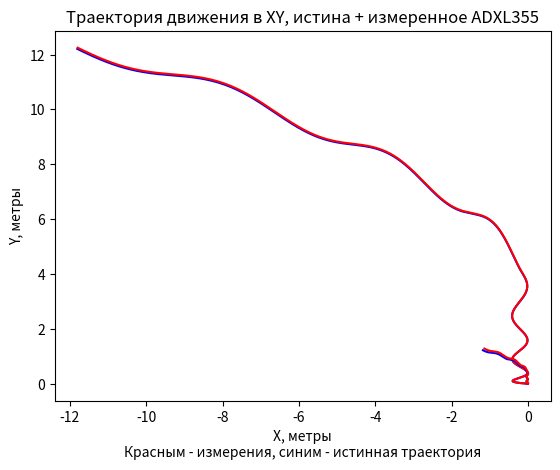

Generate this figure with matplotlib:
import numpy as np
import matplotlib.pyplot as plt

g = 9.81  # Ускорение свободного падения
dt = 1e-3  # dt для всей системы, равное 1 мс


class Accelerometer:
    """Класс датчика-акселерометра ADXL3X5"""

    def __init__(self, model='335'):
        """Конструктор класса"""

        if model == '335':
            nl = np.random.normal(0, 0.001)  # выставляем по умолчанию случайные значения в соответствие со спецификацией
            casx = np.random.normal(0, 0.0033)
            casy = np.random.normal(0, 0.0033)
            casz = np.random.normal(0, 0.0033)
            vtog = np.random.normal(0.3, 0.0033)
            zbx = np.random.normal(1.5, 0.05)
            zby = np.random.normal(1.5, 0.05)
            zbz = np.random.normal(1.5, 0.1)
            ndx = np.random.normal(150, 10)
            ndy = np.random.normal(150, 10)
            ndz = np.random.normal(300, 20)
            self.bandwidth_xy = 1600
            self.bandwidth_z = 550
        elif model == '345':
            nl = np.random.normal(0, 0.01667)
            casx = np.random.normal(0, 0.0033)
            casy = np.random.normal(0, 0.0033)
            casz = np.random.normal(0, 0.0033)
            vtog = 1 / g  # смещение ноля дано сразу в g
            zbx = np.random.normal(0.04, 0.05)
            zby = np.random.normal(0.04, 0.05)
            zbz = np.random.normal(0.08, 0.0833)
            ndx = 265
            ndy = 265
            ndz = 265
            self.bandwidth_xy = 100
            self.bandwidth_z = 100
        elif model == '355':
            nl = np.random.normal(0, 0.01667)
            casx = np.random.normal(0, 0.0033)
            casy = np.random.normal(0, 0.0033)
            casz = np.random.normal(0, 0.0033)
            vtog = 1 / g
            zbx = np.random.normal(0, 0.025)
            zby = np.random.normal(0, 0.025)
            zbz = np.random.normal(0, 0.025)
            ndx = np.random.normal(0, 25)
            ndy = np.random.normal(0, 25)
            ndz = np.random.normal(0, 25)
            self.bandwidth_xy = 1000
            self.bandwidth_z = 1000
        else:
            raise Exception('Данной модели в скрипте нет')

        self.model = f'ADXL{model}'
        self.measures = []
        self.nonlinearity = abs(nl)  # nonlinearity
        self.cross_axis_sensivity_x = casx  # cross-axis sensivity
        self.cross_axis_sensivity_y = casy
        self.cross_axis_sensivity_z = casz
        self.V_to_g = vtog  # перевод вольтов из спецификации в м/c^2
        self.zero_bias_x = zbx / (self.V_to_g * g)  # zero bias
        self.zero_bias_y = zby / (self.V_to_g * g)
        self.zero_bias_z = zbz / (self.V_to_g * g)
        self.noise_rms_x = abs(ndx) * np.sqrt(self.bandwidth_xy * 1.6) * 1e-6  # noise density rms в м/с^2
        self.noise_rms_y = abs(ndy) * np.sqrt(self.bandwidth_xy * 1.6) * 1e-6  # такой коэф. выбран по рекоммендации Analog Devices
        self.noise_rms_z = abs(ndz) * np.sqrt(self.bandwidth_z * 1.6) * 1e-6  # для частот среза 1600 и 550 соответвенно по XY и Z

    def clear_measures(self):
        """Функция, обнуляющая массив измерений"""

        self.measures = []

    def info(self):
        """Функция для просмотра характеристик акселерометра"""

        print(f'\nУ этого {self.model} следующие характеристики:')
        print(f'Нелинейность: {self.nonlinearity * 100} %')
        print(f'Междуосная чувствительность по XYZ: {self.cross_axis_sensivity_x * 100, self.cross_axis_sensivity_y * 100, self.cross_axis_sensivity_z * 100} %')
        print(f'Смещение нуля по XYZ: {self.zero_bias_x, self.zero_bias_y, self.zero_bias_z} м/c^2')
        print(f'СКО шумов для XYZ: {self.noise_rms_x, self.noise_rms_y, self.noise_rms_z}, м/с^2')

    def take_measures(self, wanderer_path: list):
        """Функция проведения измерений акселерометром данных с заданного списка"""

        step = []
        for item in wanderer_path:
            # замер = истина + смещение ноля + нелинейность + шум + межосная чувствительность по Y + по Z
            step.append(item[0] + self.zero_bias_x + np.random.normal(0, self.nonlinearity / 3) * item[0]
                        + np.random.normal(0, self.noise_rms_x) + self.cross_axis_sensivity_y * item[1]
                        + self.cross_axis_sensivity_z * item[2])
            step.append(item[1] + self.zero_bias_y + np.random.normal(0, self.nonlinearity / 3) * item[1]
                        + np.random.normal(0, self.noise_rms_y) + self.cross_axis_sensivity_x * item[0]
                        + self.cross_axis_sensivity_z * item[2])
            step.append(item[2] + self.zero_bias_z + np.random.normal(0, self.nonlinearity / 3) * item[2]
                        + np.random.normal(0, self.noise_rms_z) + self.cross_axis_sensivity_x * item[0]
                        + self.cross_axis_sensivity_y * item[1])

            self.measures.append(step)
            step = []

    def show_measured_path(self, wanderer_path: list):
        """Функция для построения и сравнения траекторий истинной и измеренной"""

        if len(self.measures) == 0:
            raise Exception('Замеры не были проведены')

        x_real = []
        y_real = []
        z_real = []
        vx_real = []
        vy_real = []
        vz_real = []

        x_measured = []
        y_measured = []
        z_measured = []
        vx_measured = []
        vy_measured = []
        vz_measured = []

        for item in wanderer_path:
            try:
                vx_real.append(vx_real[-1] + item[0] * dt)
                vy_real.append(vy_real[-1] + item[1] * dt)
                vz_real.append(vz_real[-1] + item[2] * dt)
                x_real.append(x_real[-1] + vx_real[-1] * dt)
                y_real.append(y_real[-1] + vy_real[-1] * dt)
                z_real.append(z_real[-1] + vz_real[-1] * dt)
            except IndexError:
                vx_real.append(item[0] * dt)
                vy_real.append(item[1] * dt)
                vz_real.append(item[2] * dt)
                x_real.append(vx_real[-1] * dt)
                y_real.append(vy_real[-1] * dt)
                z_real.append(vz_real[-1] * dt)

        for item in self.measures:
            try:
                vx_measured.append(vx_measured[-1] + item[0] * dt)
                vy_measured.append(vy_measured[-1] + item[1] * dt)
                vz_measured.append(vz_measured[-1] + item[2] * dt)
                x_measured.append(x_measured[-1] + vx_measured[-1] * dt)
                y_measured.append(y_measured[-1] + vy_measured[-1] * dt)
                z_measured.append(z_measured[-1] + vz_measured[-1] * dt)
            except IndexError:
                vx_measured.append(item[0] * dt)
                vy_measured.append(item[1] * dt)
                vz_measured.append(item[2] * dt)
                x_measured.append(vx_measured[-1] * dt)
                y_measured.append(vy_measured[-1] * dt)
                z_measured.append(vz_measured[-1] * dt)

        plt.plot(x_real, y_real, color='b')
        plt.plot(x_measured, y_measured, color='r')
        plt.xlabel('X, метры\nКрасным - измерения, синим - истинная траектория')
        plt.ylabel('Y, метры')
        plt.title(f'Траектория движения в XY, истина + измеренное {self.model}')
        plt.show()


class Wanderer:
    """Класс объекта, совершающего движение"""

    def __init__(self):
        """Конструктор класса"""

        self.path = [[0, 0, 0]]  # начальная позиция траектории, [x, y, z] в м/c^2

    def clear_path(self):
        """Функция для очистки траектории"""

        self.path.clear()

    def linear(self, length: int, a_x=0, a_y=0, a_z=g):
        """Добавить отрезок движения с постоянными ускорениями"""

        for _ in range(length):
            step = [a_x, a_y, a_z - g]
            self.path.append(step)

    def harmonic_along_x(self, length: int, a_y, amp=1, w=1, ph=np.pi / 2):
        """Добавить отрезок гармонического колебания вдоль оси Х"""

        for i in range(length):
            step = [amp * np.sin(w * i + ph), a_y, 0]
            self.path.append(step)

    def harmonic_along_y(self, length: int, a_x, amp=1, w=1, ph=np.pi / 2):
        """Добавить отрезок гармонического колебания вдоль оси Y"""

        for i in range(length):
            step = [a_x, amp * np.sin(w * i + ph), 0]
            self.path.append(step)

    def show_path_xy(self):
        """Посмотреть текущую траекторию в плоскости xOy"""

        x = []
        y = []
        vx = []
        vy = []

        for item in self.path:
            try:
                vx.append(vx[-1] + item[0] * dt)
                vy.append(vy[-1] + item[1] * dt)
                x.append(x[-1] + vx[-1] * dt)
                y.append(y[-1] + vy[-1] * dt)
            except IndexError:
                vx.append(item[0] * dt)
                vy.append(item[1] * dt)
                x.append(vx[-1] * dt)
                y.append(vy[-1] * dt)

        plt.plot(x, y)
        plt.xlabel('X, метры')
        plt.ylabel('Y, метры')
        plt.show()


def main():
    # создаем объекты классов и запрашиваем информацию об акселерометре
    obj = Wanderer()
    adxl = Accelerometer(model='355')
    adxl.info()

    # создаем траекторию движения
    obj.harmonic_along_x(2000, 2, -20, 0.01)
    obj.harmonic_along_y(2000, -4, 30, 0.01)

    # проводим измерения и получаем результаты
    adxl.take_measures(obj.path)
    adxl.show_measured_path(obj.path)

    # очищаем траекторию и измерения, повторяем манипуляцию на другой траектории
    obj.clear_path()
    adxl.clear_measures()

    obj.harmonic_along_x(2000, 0.2, -2, 0.01)
    obj.harmonic_along_y(2000, -0.4, 3, 0.01)

    adxl.take_measures(obj.path)
    adxl.show_measured_path(obj.path)


if __name__ == "__main__":
    main()
